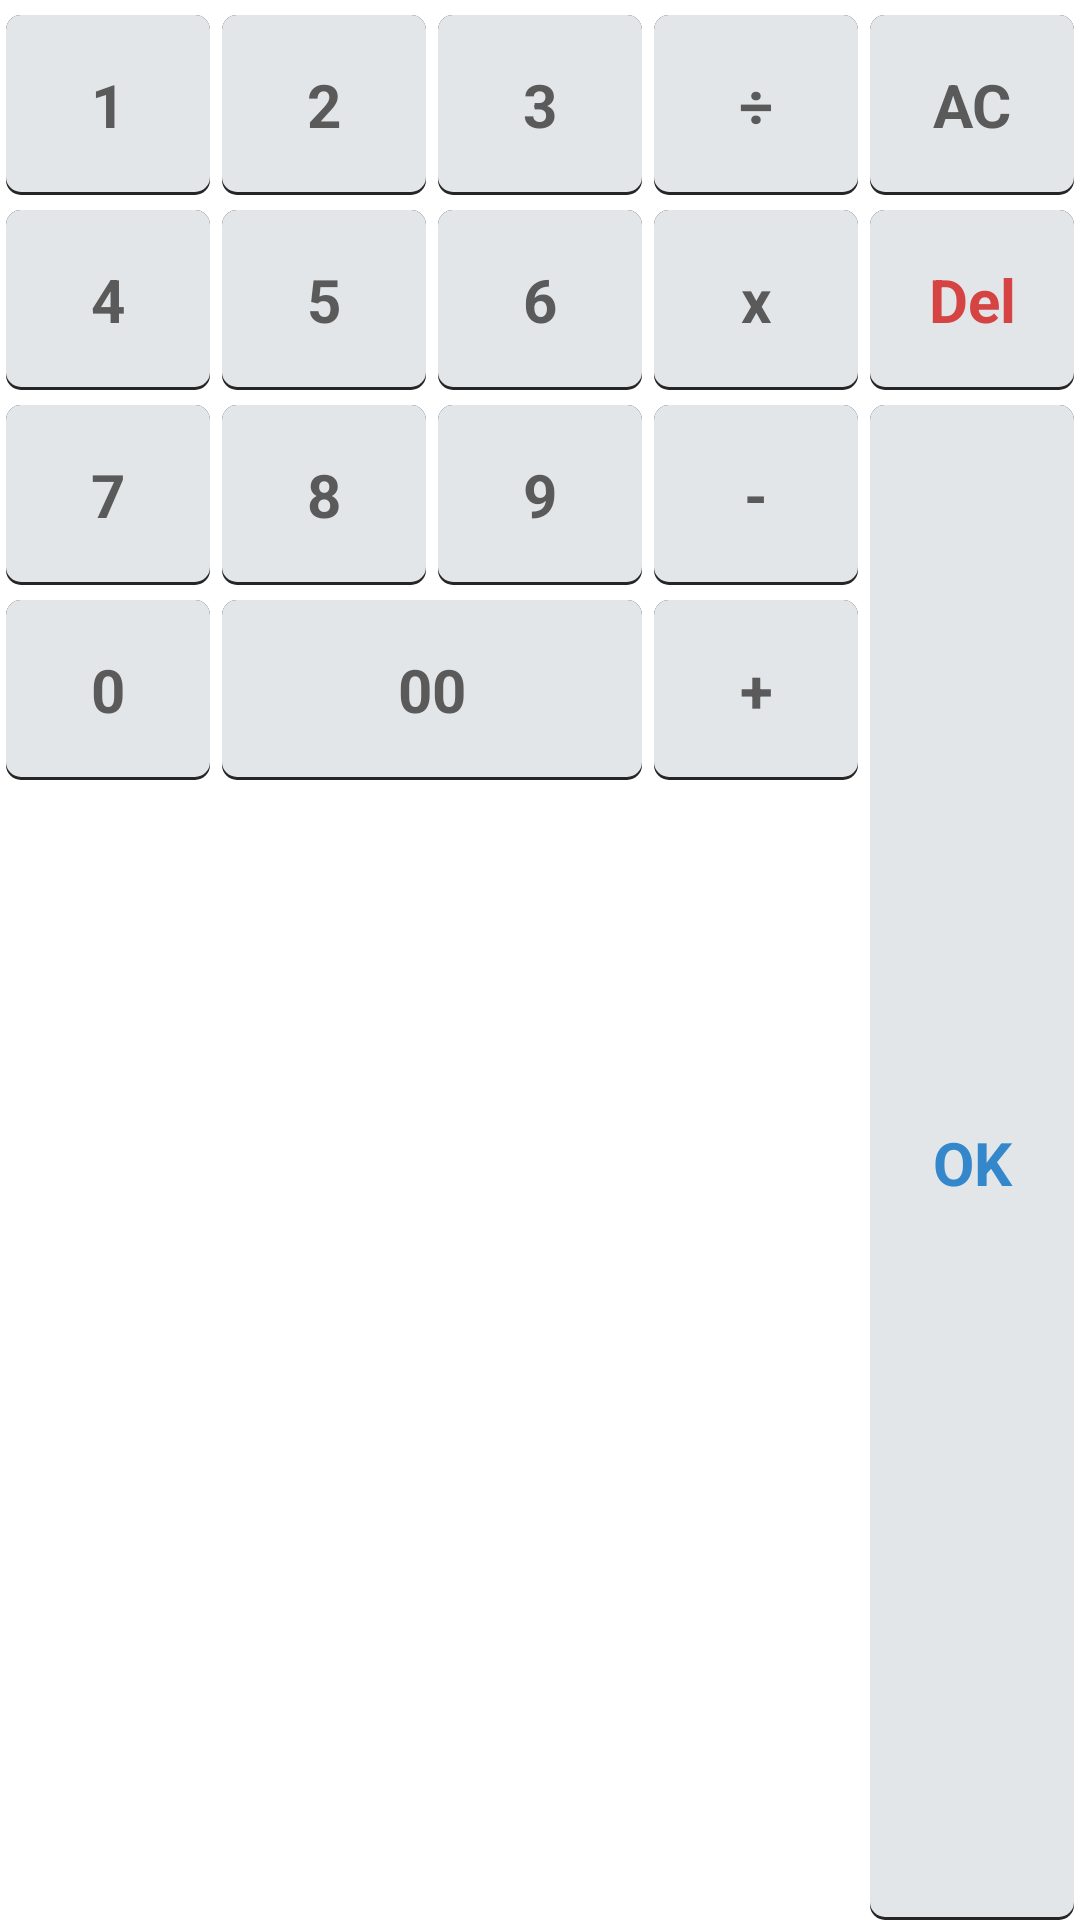

The Android layout XML behind this screen, and the referenced resources:
<!-- AndroidManifest.xml: application theme Theme.Custom_keyboard_app -->
<!-- res/layout/layout_cal_buttons.xml -->
<?xml version="1.0" encoding="utf-8"?>
<GridLayout xmlns:android="http://schemas.android.com/apk/res/android"
    android:layout_width="match_parent"
    android:layout_height="wrap_content"
    android:layout_margin="2dp"
    android:columnCount="5"
    android:rowCount="4">

    <androidx.appcompat.widget.AppCompatTextView
        android:id="@+id/btnSeven"
        style="@style/NumberButtons"
        android:layout_row="0"
        android:layout_column="0"
        android:text="1" />

    <androidx.appcompat.widget.AppCompatTextView
        android:id="@+id/btnEight"
        style="@style/NumberButtons"
        android:layout_row="0"
        android:layout_column="1"
        android:text="2" />

    <androidx.appcompat.widget.AppCompatTextView
        android:id="@+id/btnNine"
        style="@style/NumberButtons"
        android:layout_row="0"
        android:layout_column="2"
        android:text="3" />

    <androidx.appcompat.widget.AppCompatTextView
        android:id="@+id/btnDivide"
        style="@style/NumberButtons"
        android:layout_row="0"
        android:layout_column="3"
        android:text="÷" />

    <androidx.appcompat.widget.AppCompatTextView
        android:id="@+id/btnReset"
        style="@style/NumberButtons"
        android:layout_row="0"
        android:layout_column="4"
        android:text="AC" />

    
    <androidx.appcompat.widget.AppCompatTextView
        android:id="@+id/btnFour"
        style="@style/NumberButtons"
        android:layout_row="1"
        android:layout_column="0"
        android:text="4" />

    <androidx.appcompat.widget.AppCompatTextView
        android:id="@+id/btnFive"
        style="@style/NumberButtons"
        android:layout_row="1"
        android:layout_column="1"
        android:text="5" />

    <androidx.appcompat.widget.AppCompatTextView
        android:id="@+id/btnSix"
        style="@style/NumberButtons"
        android:layout_row="1"
        android:layout_column="2"
        android:text="6" />

    <androidx.appcompat.widget.AppCompatTextView
        android:id="@+id/btnMulti"
        style="@style/NumberButtons"
        android:layout_row="1"
        android:layout_column="3"
        android:text="x" />

    <androidx.appcompat.widget.AppCompatTextView
        android:id="@+id/btnDel"
        style="@style/NumberButtons"
        android:layout_row="1"
        android:layout_column="4"
        android:text="Del"
        android:textColor="@color/colorDelButton" />

    
    <androidx.appcompat.widget.AppCompatTextView
        android:id="@+id/btnOne"
        style="@style/NumberButtons"
        android:layout_row="2"
        android:layout_column="0"
        android:text="7" />

    <androidx.appcompat.widget.AppCompatTextView
        android:id="@+id/btnTwo"
        style="@style/NumberButtons"
        android:layout_row="2"
        android:layout_column="1"
        android:text="8" />

    <androidx.appcompat.widget.AppCompatTextView
        android:id="@+id/btnThree"
        style="@style/NumberButtons"
        android:layout_row="2"
        android:layout_column="2"
        android:text="9" />

    <androidx.appcompat.widget.AppCompatTextView
        android:id="@+id/btnMinus"
        style="@style/NumberButtons"
        android:layout_row="2"
        android:layout_column="3"
        android:text="-" />

    <androidx.appcompat.widget.AppCompatTextView
        android:id="@+id/btnOk"
        style="@style/NumberButtons"
        android:layout_row="2"
        android:layout_rowSpan="2"
        android:layout_column="4"
        android:layout_gravity="fill_vertical"
        android:text="OK"
        android:textColor="@color/colorOkButton" />

    
    <androidx.appcompat.widget.AppCompatTextView
        android:id="@+id/btnZero"
        style="@style/NumberButtons"
        android:layout_row="3"
        android:layout_column="0"
        android:text="0" />

    <androidx.appcompat.widget.AppCompatTextView
        android:id="@+id/btnDoubleZero"
        style="@style/NumberButtons"
        android:layout_row="3"
        android:layout_column="1"
        android:layout_columnSpan="2"
        android:text="00" />

    <androidx.appcompat.widget.AppCompatTextView
        android:id="@+id/btnPlus"
        style="@style/NumberButtons"
        android:layout_row="3"
        android:layout_column="3"
        android:text="+" />

</GridLayout>
<!-- resources referenced by this layout -->
<resources>
  <color name="colorDelButton">#D54343</color>
  <color name="colorOkButton">#3387CA</color>
  <style name="NumberButtons">
          <item name="android:textSize">20sp</item>
          <item name="android:layout_width">0dp</item>
          <item name="android:layout_columnWeight">1</item>
          <item name="android:layout_height">60dp</item>
          <item name="android:textAllCaps">false</item>
          <item name="android:gravity">center</item>
          <item name="android:layout_marginStart">2dp</item>
          <item name="android:layout_marginEnd">2dp</item>
          <item name="android:layout_marginTop">5dp</item>
          <item name="android:textStyle">bold</item>
          <item name="android:textColor">@color/colorNumbButtonTxt</item>
          <item name="android:background">@drawable/button_numb_pad_selector</item>
      </style>
  <style name="Theme.Custom_keyboard_app" parent="Theme.MaterialComponents.Light.NoActionBar">
          
          <item name="colorPrimary">@color/purple_500</item>
          <item name="colorPrimaryVariant">@color/purple_700</item>
          <item name="colorOnPrimary">@color/white</item>
          
          <item name="colorSecondary">@color/teal_200</item>
          <item name="colorSecondaryVariant">@color/teal_700</item>
          <item name="colorOnSecondary">@color/black</item>
          
          <item name="android:statusBarColor" tools:targetApi="l">?attr/colorPrimaryVariant</item>
          
  
          <item name="windowActionBar">false</item>
          <item name="windowNoTitle">true</item>
  
      </style>
  <color name="colorNumbButtonTxt">#5A5A5A</color>
  <!-- drawable button_numb_pad_selector (drawable) -->
  <?xml version="1.0" encoding="utf-8"?>
  <selector xmlns:android="http://schemas.android.com/apk/res/android">
      <item android:drawable="@drawable/button_numb_pad_function_drawable" android:state_selected="true"/>
      <item android:drawable="@drawable/button_numb_pad_drawable" android:state_selected="false"/>
  </selector>
  <color name="purple_500">#FF6200EE</color>
  <color name="purple_700">#FF3700B3</color>
  <color name="white">#FFFFFFFF</color>
  <color name="teal_200">#FF03DAC5</color>
  <color name="teal_700">#FF018786</color>
  <color name="black">#FF000000</color>
  <!-- drawable button_numb_pad_function_drawable (drawable) -->
  <?xml version="1.0" encoding="utf-8"?>
  <layer-list xmlns:android="http://schemas.android.com/apk/res/android">
      <item>
          <shape android:shape="rectangle">
              <solid android:color="@color/colorLineNumbButtonBG" />
              <corners android:radius="5dp" />
          </shape>
      </item>
  
      <item android:bottom="1dp">
          <shape android:shape="rectangle">
              <solid android:color="@color/colorNumbFunctionButtonBG" />
              <corners android:radius="5dp" />
          </shape>
      </item>
  </layer-list>
  <!-- drawable button_numb_pad_drawable (drawable) -->
  <?xml version="1.0" encoding="utf-8"?>
  <layer-list xmlns:android="http://schemas.android.com/apk/res/android">
      <item>
          <shape android:shape="rectangle">
              <solid android:color="@color/colorLineNumbButtonBG" />
              <corners android:radius="5dp" />
          </shape>
      </item>
  
      <item android:bottom="1dp">
          <shape android:shape="rectangle">
              <solid android:color="@color/colorNumbButtonBG" />
              <corners android:radius="5dp" />
          </shape>
      </item>
  </layer-list>
  <color name="colorLineNumbButtonBG">#272626</color>
  <color name="colorNumbFunctionButtonBG">#FFC107</color>
  <color name="colorNumbButtonBG">#E2E6E8</color>
</resources>
